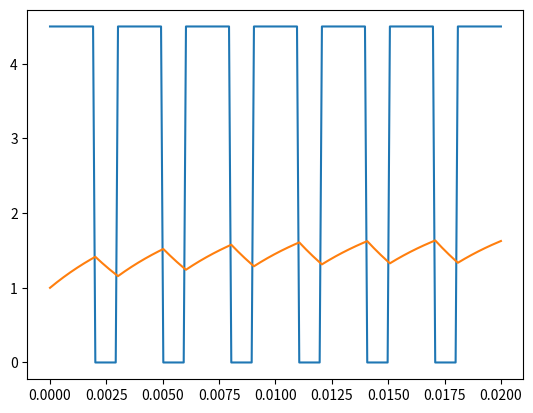

Here is the Python script that generated this plot:
import numpy as np
import matplotlib.pyplot as plt


def e(t, T=3*10**-3, a=2/3, min=0, max=4.5):
    r = []
    for i in t:
        if i % T <= T*a:
            r.append(max)
        else:
            r.append(min)
    return r


H0 = 0.5
wc = 200
tau = 1/wc

fe = 10000
Te = 1/fe

N = 200

tn = np.linspace(0, Te*N, N)
en = e(tn)
sn = [1]

for i in range(0, len(en)-1):
    sn.append((H0*(Te/tau)*en[i]) + ((1-(Te/tau))*sn[-1]))

fig, ax = plt.subplots()

plt.plot(tn, en)
plt.plot(tn, sn)

plt.show()
